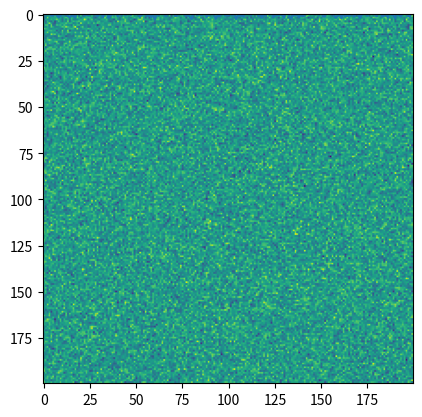

This figure's Python source: (Note: this script raises an exception after producing the figure.)
# --------------------------------------------------------
"""
This script includes the classes to generate different noise signal types

[redacted]
Computer Vision Group - Institute of Computer Science III - University of Bonn
"""
# --------------------------------------------------------

import numpy as np
import matplotlib.pyplot as plt
from numpy.fft import fftn, ifftn

# ------------------------------------------------------------------


class WhiteNoise:
    """ Class to generate white noise signal """
    def __init__(self, meu: float = 0., sigma: float = 1.):
        """
        Args:
            meu (float, optional): mean noise value. Defaults to 0.
            sigma (float, optional): standard deviation noise value. Defaults to 1.
        """
        self.meu = meu
        self.sigma = sigma

    def gen_noise(self, Ntime: int, Nlat: int, Nlon: int):
        """
        Generate noise signal
        Args:
            Ntime (int): number of time steps
            Nlat (int): number of grid points in the latitude direction
            Nlon (int): number grid points in the longitude direction
        Returns:
            noise (np.ndarray): noise signal [Ntime, Nlat, Nlon]
        """
        noise = np.random.default_rng().normal(self.meu, self.sigma, (Ntime, Nlat, Nlon))
        return noise


class CauchyNoise:
    """ Class to generate cauchy noise signal """
    def __init__(self, meu: float = 0., sigma: float = 1.):
        """
        Args:
            meu (float, optional): mean noise value. Defaults to 0.
            sigma (float, optional): standard deviation noise value. Defaults to 1.
        """
        self.meu = meu
        self.sigma = sigma

    def gen_noise(self, Ntime: int, Nlat: int, Nlon: int):
        """
        Generate noise signal
        Args:
            Ntime (int): number of time steps
            Nlat (int): number of grid points in the latitude direction
            Nlon (int): number grid points in the longitude direction
        Returns:
            noise (np.ndarray): noise signal [Ntime, Nlat, Nlon]
        """
        noise = np.random.default_rng().standard_cauchy((Ntime, Nlat, Nlon)) + self.meu
        if self.sigma > 0:
            noise *= (self.sigma / np.std(noise))
        return noise


class LaplaceNoise:
    """ Class to generate laplace noise signal """
    def __init__(self, meu: float = 0., sigma: float = 1., lambda_laplace: float = 1.):
        """
        Args:
            meu (float, optional): mean noise value. Defaults to 0.
            sigma (float, optional): standard deviation noise value. Defaults to 1.
            lambda_laplace (float, optional): the exponential decay Lambda. Defaults to 1.
        """
        self.meu = meu
        self.sigma = sigma
        self.lambda_laplace = lambda_laplace

    def gen_noise(self, Ntime: int, Nlat: int, Nlon: int):
        """
        Generate noise signal
        Args:
            Ntime (int): number of time steps
            Nlat (int): number of grid points in the latitude direction
            Nlon (int): number grid points in the longitude direction
        Returns:
            noise (np.ndarray): noise signal [Ntime, Nlat, Nlon]
        """
        noise = np.random.default_rng().laplace(self.meu, self.lambda_laplace, (Ntime, Nlat, Nlon))
        if self.sigma > 0:
            noise *= (self.sigma / np.std(noise))
        return noise

class RedNoise:
    """ Class to generate red noise signal """
    def __init__(self, meu: float = 0., sigma: float = 0.2, btime: float = 1., blat: float = 1., blon: float = 1.):

        """
        Args:
            meu (float, optional): mean noise value. Defaults to 0.
            sigma (float, optional): standard deviation noise value. Defaults to 0.2.
            btime (float, optional): scaling factor in the time direction. Defaults to 1.
            blat (float, optional): scaling factor in the latitude direction. Defaults to 1.
            blon (float, optional): scaling factor in the longitude direction. Defaults to 1.
        """
        self.meu = meu
        self.sigma = sigma

        self.btime = btime
        self.blat = blat
        self.blon = blon

    def gen_noise(self, Ntime: int, Nlat: int, Nlon: int):
        """
        Generate noise signal
        Args:
            Ntime (int): number of time steps
            Nlat (int): number of grid points in the latitude direction
            Nlon (int): number grid points in the longitude direction
        Returns:
            noise (np.ndarray): noise signal [Ntime, Nlat, Nlon]
        """
        noise = np.random.normal(self.meu, self.sigma, (Ntime, Nlat, Nlon))
        noise = fftn(noise)

        """
        for i in range(1, Nlon+1):
            flon = Nlon - i + 1 if i > (Nlon + 1) / 2 else i - 1
            flon = np.max([flon, 1.0])
            for j in range(1, Nlat + 1):
                flat = Nlat - j + 1 if j > (Nlat + 1) / 2 else j - 1
                flat = np.max([flat, 1.0])
                for k in range(1, Ntime + 1):
                    ftime = Ntime - k + 1 if k > (Ntime + 1) / 2 else k - 1
                    ftime = np.max([ftime, 1.0])
                    noise[k-1, j-1, i-1] /= (ftime ** self.btime) * (flon ** self.blon) * (flat ** self.blat)
        """

        # this is more efficient than for loops
        flon_array = np.arange(1, Nlon + 1)
        flon_array = np.repeat(flon_array[np.newaxis, :], Nlat, axis=0)
        flon_array = np.repeat(flon_array[np.newaxis, :], Ntime, axis=0)
        idx_flon = (flon_array > ((Nlon + 1) / 2))
        flon_array[idx_flon] = Nlon - flon_array[idx_flon] + 1
        flon_array[~idx_flon] = flon_array[~idx_flon] - 1
        flon_array = np.max(np.concatenate((flon_array[None, ...], np.ones((1, Ntime, Nlat, Nlon))), axis=0), 0)

        flat_array = np.arange(1, Nlat + 1)
        flat_array = np.repeat(flat_array[:, np.newaxis], Nlon, axis=1)
        flat_array = np.repeat(flat_array[np.newaxis, :], Ntime, axis=0)
        idx_flat = (flat_array > ((Nlat + 1) / 2))
        flat_array[idx_flat] = Nlat - flat_array[idx_flat] + 1
        flat_array[~idx_flat] = flat_array[~idx_flat] - 1
        flat_array = np.max(np.concatenate((flat_array[None, ...], np.ones((1, Ntime, Nlat, Nlon))), axis=0), 0)

        ftime_array = np.arange(1, Ntime + 1)
        ftime_array = np.repeat(ftime_array[:, np.newaxis], Nlat, axis=1)
        ftime_array = np.repeat(ftime_array[:, :, np.newaxis], Nlon, axis=2)
        idx_ftime = (ftime_array > ((Ntime + 1) / 2))
        ftime_array[idx_ftime] = Ntime - ftime_array[idx_ftime] + 1
        ftime_array[~idx_ftime] = ftime_array[~idx_ftime] - 1
        ftime_array = np.max(np.concatenate((ftime_array[None, ...], np.ones((1, Ntime, Nlat, Nlon))), axis=0), 0)

        noise /= (ftime_array ** self.btime) * (flat_array ** self.blat) * (flon_array ** self.blon)

        noise = ifftn(noise)
        noise = noise.real
        noise *= self.sigma / np.std(noise)

        return noise


if __name__ == '__main__':

    print('test noises...')

    Ntime = 52*40
    Nlat = 200
    Nlon = 200

    print('WhiteNoise')
    N = WhiteNoise(0, 1.).gen_noise(Ntime, Nlat, Nlon)
    plt.plot(np.arange(Ntime), N[:, Nlat//2, Nlon//2])
    plt.show()
    plt.imshow(N[Ntime//2])
    plt.show()

    print('CauchyNoise')
    N = CauchyNoise(0, 1.).gen_noise(Ntime, Nlat, Nlon)
    plt.plot(np.arange(Ntime), N[:, Nlat//2, Nlon//2])
    plt.show()
    plt.imshow(N[Ntime//2])
    plt.show()

    print('LaplaceNoise')
    N = LaplaceNoise(0, 1., 1.).gen_noise(Ntime, Nlat, Nlon)
    plt.plot(np.arange(Ntime), N[:, Nlat//2, Nlon//2])
    plt.show()
    plt.imshow(N[Ntime//2])
    plt.show()

    print('RedNoise')
    N = RedNoise().gen_noise(Ntime, Nlat, Nlon)
    plt.plot(np.arange(Ntime), N[:, Nlat // 2, Nlon // 2])
    plt.show()
    plt.imshow(N[Ntime//2])
    plt.show()

